4-way image classification set "pre_processed_data" from GitHub (Alimzade/synthetic_data_efficacy); label vocabulary: glioma, meningioma, no tumor, pituitary tumor.

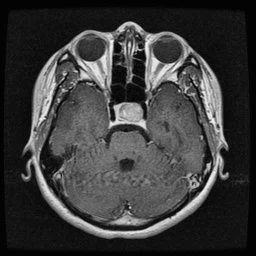
Label: pituitary tumor

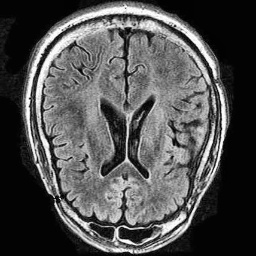
Label: no tumor

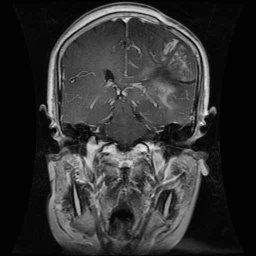
Label: glioma

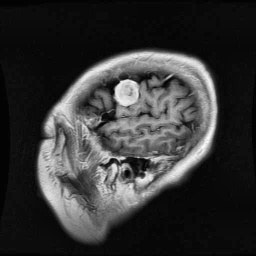
Label: meningioma

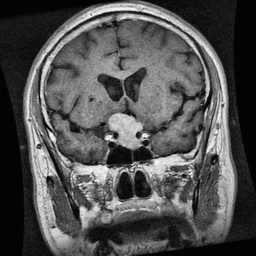
Label: pituitary tumor

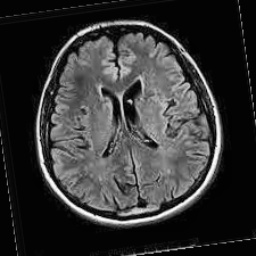
Label: no tumor
